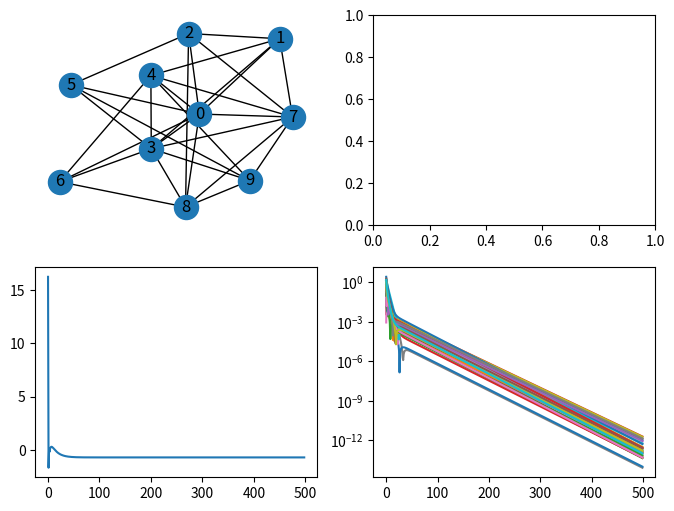

Recreate this plot in Python.
import numpy as np
import networkx as nx
import matplotlib.pyplot as plt

np.random.seed(0)

def metropolis_hastings_weights(A):
    N = A.shape[0]
    deg = np.sum(A, axis=1)
    A_mh = np.zeros((N, N))
    # print("Degrees:", deg)
    
    for i in range(N):
        for j in range(N):
            if A[i, j] == 1 and i != j:
                A_mh[i, j] = 1.0 / (1 + max(deg[i], deg[j]))
            
        A_mh[i, i] = 1.0 - np.sum(A_mh[i, :])
    
    return A_mh

def create_graph(N, p_er, type='random'):
    if type == 'cycle':
        G = nx.cycle_graph(N)
        Adj = nx.adjacency_matrix(G).toarray()
    elif type == 'path':
        G = nx.path_graph(N)
        Adj = nx.adjacency_matrix(G).toarray()
    elif type == 'star':
        G = nx.star_graph(N - 1) # star_graph(n) has n+1 nodes
        Adj = nx.adjacency_matrix(G).toarray()
    elif type == 'random':
        while 1:
            G = nx.erdos_renyi_graph(N, p_er)
            Adj = nx.adjacency_matrix(G).toarray()
            test = np.linalg.matrix_power(Adj + np.eye(N), N)
            if np.all(test > 0):  # check strong coNectivity
                break
    else:
        raise ValueError("Unknown topology")

    A_unweighted = Adj + np.eye(N)
    A = metropolis_hastings_weights(A_unweighted)

    return A, G

def cost_fcn(zz, QQ, rr): 
    val = 0.5 * zz.T @ QQ @ zz + rr.T @ zz
    grad = QQ @ zz + rr
    # print("gradient shape:", grad.shape)
    return val, grad

d = 3  # dimension of the decision variable z
N = 10  # number of agents
p_er = 0.5  # probability for Erdos-Renyi graph
type = 'random'  # type of graph
maxIters = 500
alpha = 1e-1
z_init = np.random.normal(size=(N, d))

Q = []
r = []
for i in range(N):
    Q.append(np.diag(np.random.uniform(size=(d))))
    r.append(np.random.normal(size=(d)))

cost = np.zeros((maxIters))
z = np.zeros((maxIters, N, d))
z[0, :, :] = z_init
s = np.zeros((maxIters, N, d))

for i in range(N):
    _, s[0, i] = cost_fcn(z[0, i], Q[i], r[i])

A, G = create_graph(N, 0.5, type)
print("Weight matrix A:\n", A)

for k in range(maxIters - 1):
    for i in range(N):
        N_i = np.nonzero(A[i])[0]  
        for j in N_i:
            z[k + 1, i] += A[i, j] * z[k, j]

        z[k + 1, i] -= alpha * s[k, i]

        for j in N_i:
            s[k + 1, i] += A[i, j] * s[k, j]

        _, grad_ell_i_new = cost_fcn(z[k + 1, i], Q[i], r[i])
        ell_i, grad_ell_i_old = cost_fcn(z[k, i], Q[i], r[i])
        s[k + 1, i] += grad_ell_i_new - grad_ell_i_old

        cost[k] += ell_i  # accumulate global cost

z_avg = np.mean(z, axis=1)

fig, axes = plt.subplots(figsize=(8, 6), nrows=2, ncols=2)
ax = axes[0, 0]
# ax.semilogy(np.arange(maxIters - 1), np.abs(cost[:-1] - cost_opt))
nx.draw_kamada_kawai(G, with_labels=True, ax=ax)
# ax.plot(np.arange(maxIters - 1), cost_opt * np.ones((maxIters - 1)), "r--")
ax = axes[1, 0]
ax.plot(np.arange(maxIters - 1), cost[:-1])

ax = axes[1, 1]
for i in range(N):
    ax.semilogy(np.arange(maxIters), np.abs(z[:, i] - z_avg))
    # ax.plot(np.arange(maxIters), z[:, i] - z_avg)


plt.show()
